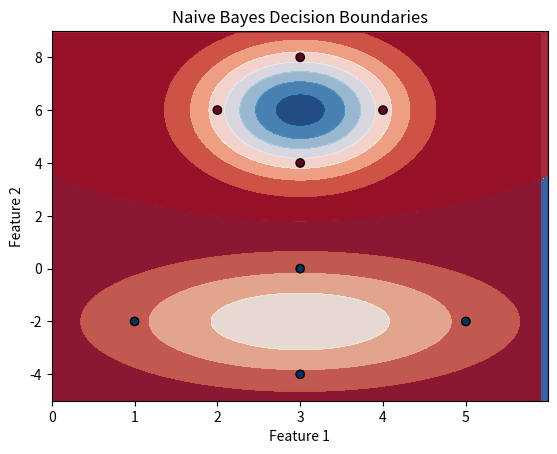

This chart was generated by the following Python code:
# -*- coding: utf-8 -*-
"""q3.ipynb

Automatically generated by Colaboratory.

Original file is located at
    https://colab.research.google.com/<link-removed>
"""

#Find and plot the decision boundary between class ω1 and ω2. Assume P(ω1) = P(ω2).
#ω1 = [2,6; 3,4; 3,8; 4,6]
#ω2 = [3,0; 1,-2; 3,-4; 5,-2]

#import libraries
import numpy as np
import pandas as pd
import matplotlib.pyplot as plt

#load data
w1 = np.array([[2,6],[3,4],[3,8],[4,6]])
w2 = np.array([[3,0],[1,-2],[3,-4],[5,-2]])

#train data
train_X = pd.DataFrame(np.concatenate((w1,w2),axis=0))
train_y = np.array([0] * 4 + [1] * 4)

print(train_X)

print(train_y)

"""Bayes Classifier"""

#function to find covariance matrix
def covariance_matrix(data):
    mean_vector = np.mean(data, axis=0)
    z_matrix = data - mean_vector
    cov_matrix = np.dot(z_matrix.T, z_matrix) / (data.shape[0] - 1)
    return cov_matrix

def fit_bayes_classifier(train_X, train_y):
    classes = np.unique(train_y)
    cov_mats, cov_dets = {}, {}
    inv_cov_mats = {}
    mean_vectors = {}
    apriori = {}
    for c in classes:
        apriori[c] = len(train_y[train_y == c]) / len(train_y)
        mean_vectors[c] = np.array(train_X[train_y == c].mean())
        cov_mats[c] = covariance_matrix(np.array(train_X[train_y == c]))
        cov_dets[c] = np.linalg.det(cov_mats[c])
        inv_cov_mats[c] = np.linalg.inv(cov_mats[c])
    return cov_dets, inv_cov_mats, apriori, mean_vectors

def predict(apriori, mean_vectors, cov_dets, inv_cov_mats, train_X, train_y, test_point):
    classes = np.unique(train_y)
    dimensions = train_X.shape[1]
    class_probabilities = {}

    for c in classes:
        req_vector = np.array(test_point) - mean_vectors[c]
        numerator = np.exp(-0.5 * np.dot(np.dot(req_vector.T, inv_cov_mats[c]), req_vector))
        denominator = np.power(2 * np.pi, dimensions / 2) * np.power(cov_dets[c], 0.5)
        class_probabilities[c] = apriori * (numerator / denominator)

    return max(zip(class_probabilities.values(), class_probabilities.keys()))[1]

def discriminant_function(apriori, mean_vectors, cov_dets, inv_cov_mats, train_X, train_y, test_point):
    classes = np.unique(train_y)
    dimensions = train_X.shape[1]
    class_probabilities = {}

    for c in classes:
        req_vector = np.array(test_point) - mean_vectors[c]
        numerator = np.exp(-0.5 * np.dot(np.dot(req_vector.T, inv_cov_mats[c]), req_vector))
        denominator = np.power(2 * np.pi, dimensions / 2) * np.power(cov_dets[c], 0.5)
        class_probabilities[c] = apriori * (numerator / denominator)

    return max(class_probabilities.values())

cov_dets, inv_cov_mats, apriori, mean_vectors = fit_bayes_classifier(train_X, train_y)

"""Plotting"""

train_X = np.array(train_X)
x_min, x_max = train_X[:, 0].min() - 1, train_X[:, 0].max() + 1
y_min, y_max = train_X[:, 1].min() - 1, train_X[:, 1].max() + 1
xx, yy = np.meshgrid(np.arange(x_min, x_max, 0.01), np.arange(y_min, y_max, 0.01))
z = []
for i in range(xx.shape[0]):
    for j in range(yy.shape[1]):
        z.append(predict(0.5, mean_vectors, cov_dets, inv_cov_mats, train_X, train_y, [xx[i][j], yy[i][j]]))
z = np.array(z)
Z = z.reshape(xx.shape)

plt.contourf(xx, yy, Z, cmap=plt.cm.RdBu, alpha = 0.9)
plt.scatter(train_X[:, 0], train_X[:, 1], c = train_y, cmap = plt.cm.RdBu, edgecolor='k')
plt.xlabel('Feature 1')
plt.ylabel('Feature 2')
plt.title('Naive Bayes Decision Boundaries')
plt.show()

train_X = np.array(train_X)
x_min, x_max = train_X[:, 0].min() - 1, train_X[:, 0].max() + 1
y_min, y_max = train_X[:, 1].min() - 1, train_X[:, 1].max() + 1
xx, yy = np.meshgrid(np.arange(x_min, x_max, 0.1), np.arange(y_min, y_max, 0.1))
z1 = []
for i in range(xx.shape[0]):
    for j in range(yy.shape[1]):
        z1.append(discriminant_function(0.5, mean_vectors, cov_dets, inv_cov_mats, train_X, train_y, [xx[i][j], yy[i][j]]))
z1 = np.array(z1)
Z1 = z1.reshape(xx.shape)

plt.contourf(xx, yy, Z1, cmap=plt.cm.RdBu, alpha = 0.9)
plt.scatter(train_X[:, 0], train_X[:, 1], c = train_y, cmap = plt.cm.RdBu, edgecolor='k')
plt.xlabel('Feature 1')
plt.ylabel('Feature 2')
plt.title('Naive Bayes Decision Boundaries')
plt.show()